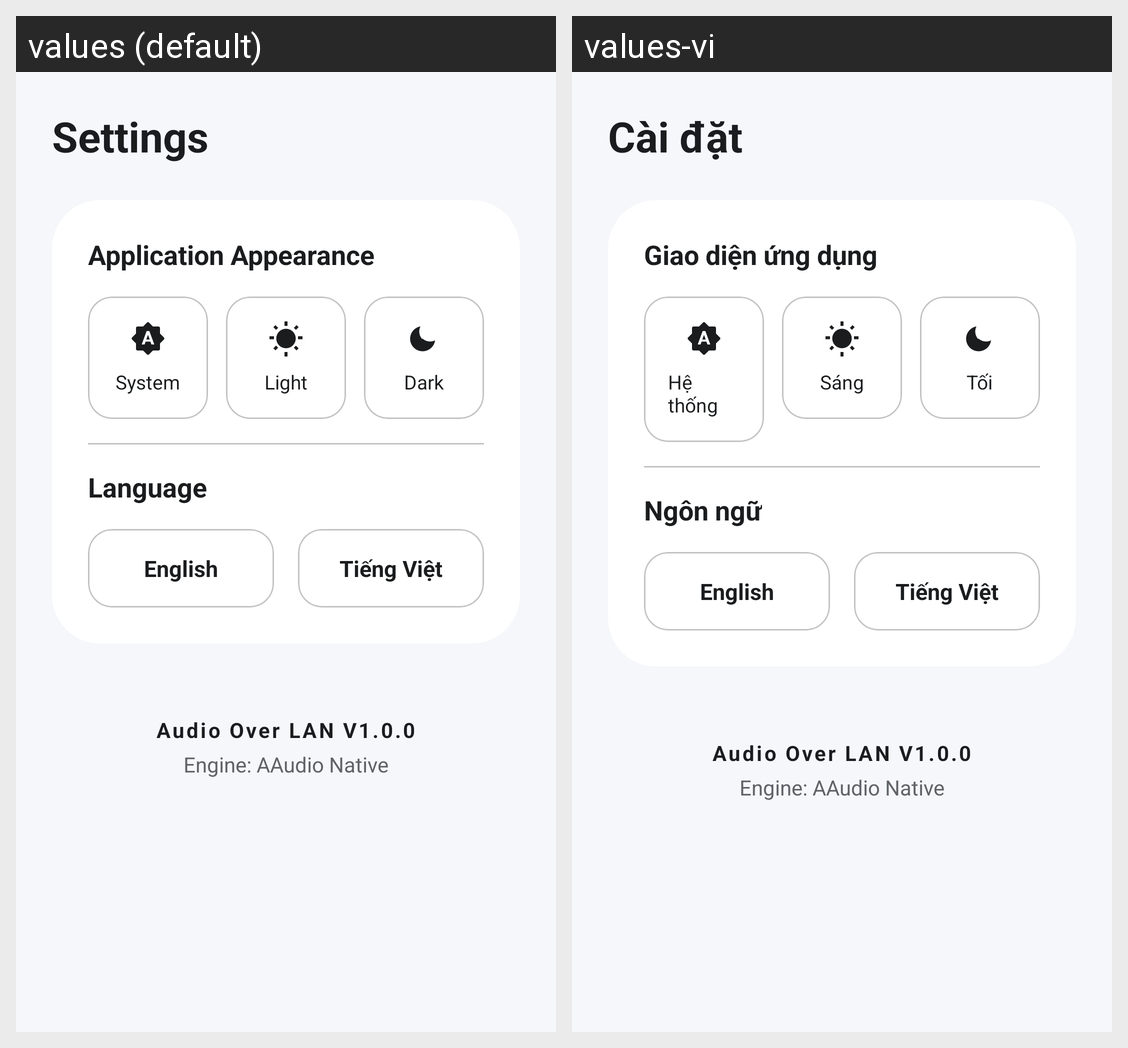

The same Android screen rendered under two of its app's locales, left to right. List the strings drawn on it with the default value and each locale's translation.
Android screen res/layout/fragment_settings.xml rendered under 2 locales, left to right: values (default), values-vi. Device: Nexus 5 (rendered at 1080×1920; each locale shown at half size, 540×960, under a caption strip naming it); theme Theme.AudioOverLAN.
Strings drawn on this screen, with the default value and each locale's value (text and hints the layout hard-codes, and strings that could not be matched under every locale, appear in the picture but are not listed):

settings
  values: Settings
  values-vi: Cài đặt

app_appearance
  values: Application Appearance
  values-vi: Giao diện ứng dụng

system_theme
  values: System
  values-vi: Hệ thống

theme_light
  values: Light
  values-vi: Sáng

theme_dark
  values: Dark
  values-vi: Tối

language
  values: Language
  values-vi: Ngôn ngữ

streamer_pro_version
  values: Audio Over LAN V1.0.0
  values-vi: Audio Over LAN V1.0.0

engine_aaudio_native
  values: Engine: AAudio Native
  values-vi: Engine: AAudio Native
